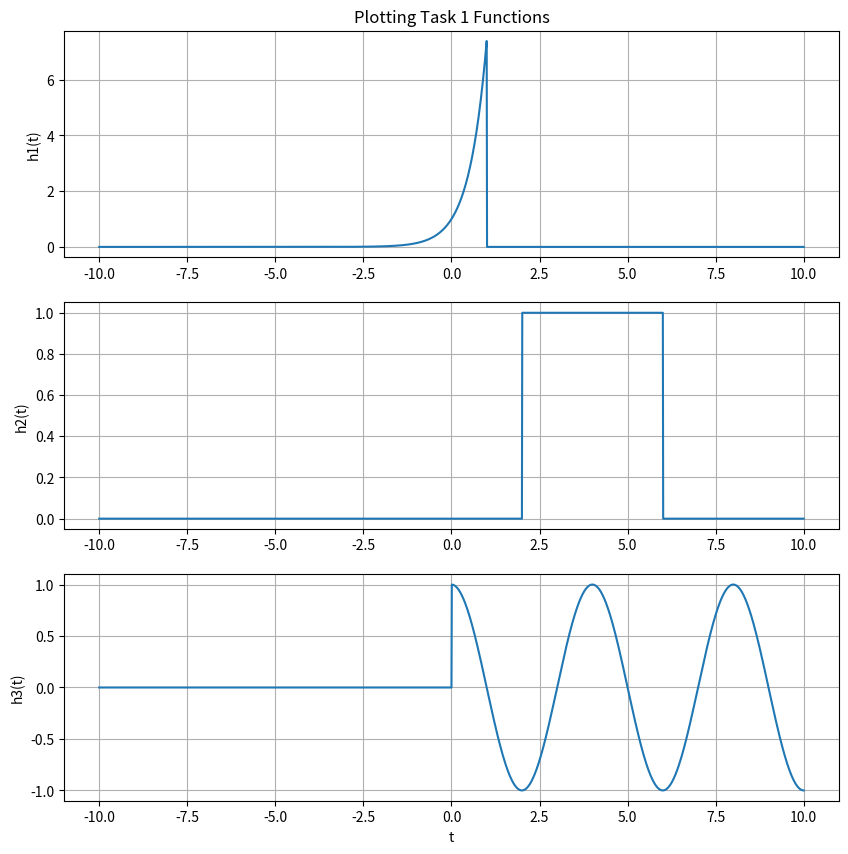
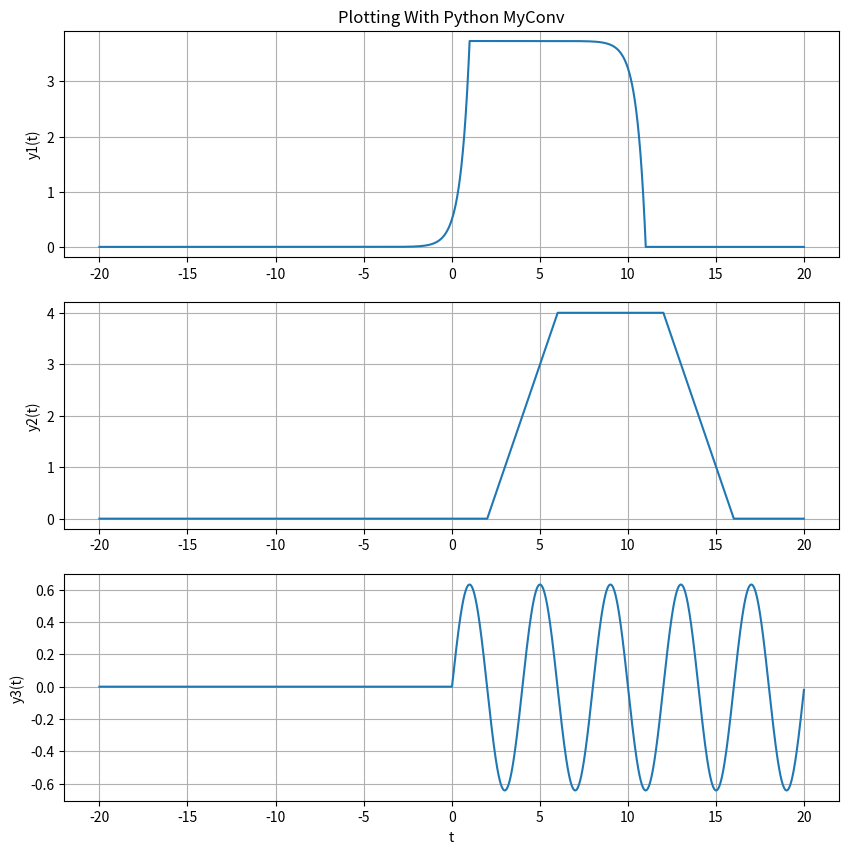
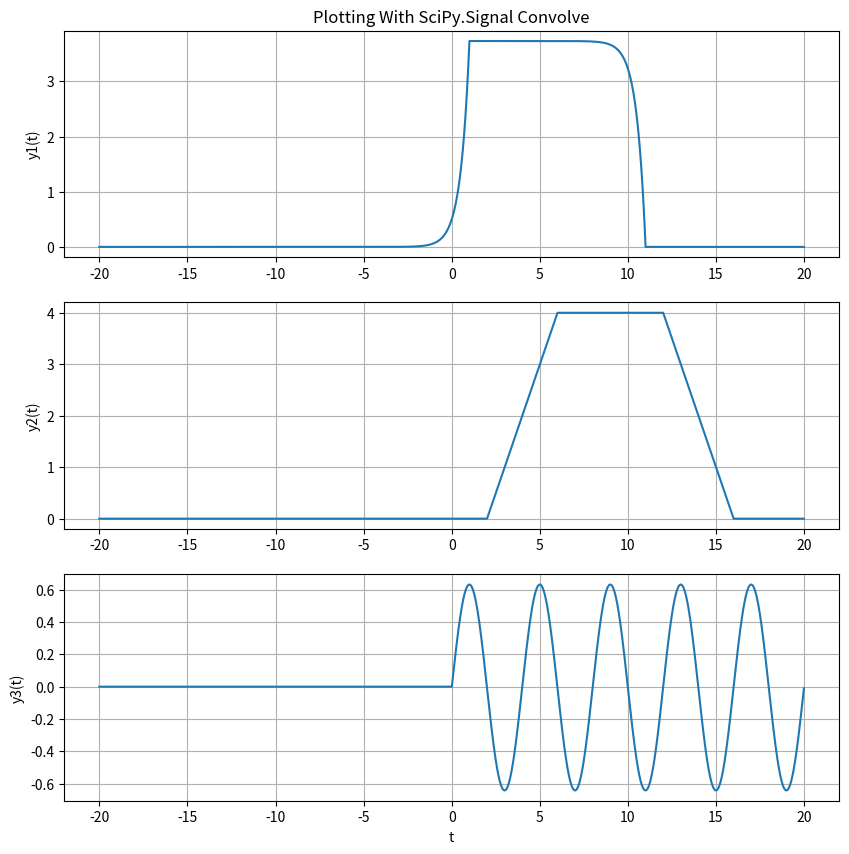
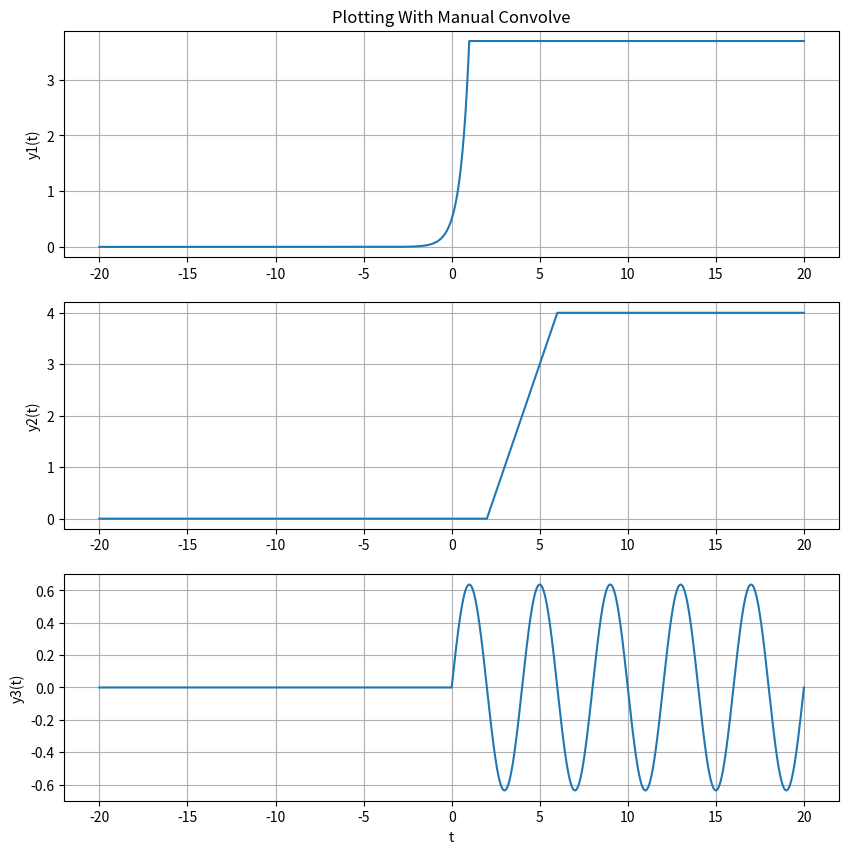

Write the Python code that produced these figures, in order.
################################################################
# Kyle McCain                                                  #
# ECE351-53                                                    #
# LAB 4                                                        #
# Due 2/16/2021                                                #
# Step Response Lab                                            #
################################################################

import numpy as np
import scipy.signal as sig
import time
import matplotlib.pyplot as plt

#unit step function
#0 if input less than 0. 1 if input >= 1
def u(t):
    y = np.zeros(t.shape)
    
    for i in range(len(t)):
        if t[i] < 0:
            y[i] = 0
        else:
            y[i] = 1
    return y

#ramp function
#0 if input is less than 0. equal to input if input >=1
def r(t):
    y = np.zeros(t.shape)
    
    for i in range(len(t)):
        if t[i] < 0:
            y[i] = 0
        else:
            y[i] = t[i]
    return y

#user defined convolution.
#INPUT - three equally sized arrays of numbers (2 f(t) outputs and 1 for t)
#OUTPUT - a tuple where out[0] is the function output and out[1] is new t
def myconv(y,x,t):
    steps = t[1] - t[0] #get time resolution
    t = np.arange(2*t[0],(2*t[len(t)-1])+steps, steps) #get new time array
    z = np.zeros((len(y)+len(x))-1) #define convolution output array
    if len(t) != len(z): #truncate t if it is larger than z.
        t = t[0:len(t)-(len(t)-len(z))] #...done because t is floating point
    for i in range(len(x)): #for every num in second function,
        for j in range(len(y)): #for every num in first function,
            if (i+j+1 < len(z)): #add 1 step offset for better accuracy
                z[i+j+1] += (x[i]*y[j])*steps #perfrom convolution
    return (z,t) #return tuple with convolution array and new t array

steps = 0.01
t = np.arange(-10, 10+steps, steps)

h1 = np.exp(2*t)*u(1-t)
h2 = u(t-2) - u(t-6)
h3 = np.cos(2*np.pi*0.25*t)*u(t)

plt.figure(figsize = (10,10))
plt.subplot(3,1,1)
plt.plot(t,h1)
plt.grid()
plt.ylabel("h1(t)")
#plt.axis([0, 10, -0.1, 1.1]) #zoom level
plt.title("Plotting Task 1 Functions")
plt.subplot(3,1,2)
plt.plot(t,h2)
plt.grid()
plt.ylabel("h2(t)")
#plt.axis([0, 7, -0.1, 1.1]) #zoom level
plt.subplot(3,1,3)
plt.plot(t,h3)
plt.grid()
plt.ylabel("h3(t)")
plt.xlabel("t")
#plt.axis([0, 6, -0.1, 1.1]) #zoom level

#%%Step Response myconv
y1 = myconv(h1,u(t),t)
y2 = myconv(h2,u(t),t)
y3 = myconv(h3,u(t),t)

plt.figure(figsize = (10,10))
plt.subplot(3,1,1)
plt.plot(y1[1],y1[0])
plt.grid()
plt.ylabel("y1(t)")
#plt.axis([0, 10, -0.1, 1.1]) #zoom level
plt.title("Plotting With Python MyConv")
plt.subplot(3,1,2)
plt.plot(y2[1],y2[0])
plt.grid()
plt.ylabel("y2(t)")
#plt.axis([0, 7, -0.1, 1.1]) #zoom level
plt.subplot(3,1,3)
plt.plot(y3[1],y3[0])
plt.grid()
plt.ylabel("y3(t)")
plt.xlabel("t")
#plt.axis([0, 6, -0.1, 1.1]) #zoom level

#%%Step Response scipy signal
sy1 = sig.convolve(h1,u(t))*steps
sy2 = sig.convolve(h2,u(t))*steps
sy3 = sig.convolve(h3,u(t))*steps

plt.figure(figsize = (10,10))
plt.subplot(3,1,1)
plt.plot(y1[1],sy1)
plt.grid()
plt.ylabel("y1(t)")
#plt.axis([0, 10, -0.1, 1.1]) #zoom level
plt.title("Plotting With SciPy.Signal Convolve")
plt.subplot(3,1,2)
plt.plot(y2[1],sy2)
plt.grid()
plt.ylabel("y2(t)")
#plt.axis([0, 7, -0.1, 1.1]) #zoom level
plt.subplot(3,1,3)
plt.plot(y3[1],sy3)
plt.grid()
plt.ylabel("y3(t)")
plt.xlabel("t")
#plt.axis([0, 6, -0.1, 1.1]) #zoom level

#%%Step response (manual)
tm = y1[1]
#y1m = np.exp(2*tm) + (0.5*np.exp(2*tm) - 0.5)*u(tm) - (0.5*np.exp(2*tm) - 0.5)*u(tm-1)
y1m = 0.5*np.exp(2*tm)*u(1-tm) + 0.5*np.exp(2)*u(tm-1)
y2m = r(tm-2) - r(tm-6)
#y2m = (tm-2)*u(tm-2) - (tm-6)*u(tm-6) does the same thing
y3m = (1/(2*0.25*np.pi))*np.sin((2*0.25*np.pi)*tm)*u(tm)

plt.figure(figsize = (10,10))
plt.subplot(3,1,1)
plt.plot(tm,y1m)
plt.grid()
plt.ylabel("y1(t)")
#plt.axis([0, 10, -0.1, 1.1]) #zoom level
plt.title("Plotting With Manual Convolve")
plt.subplot(3,1,2)
plt.plot(tm,y2m)
plt.grid()
plt.ylabel("y2(t)")
#plt.axis([0, 7, -0.1, 1.1]) #zoom level
plt.subplot(3,1,3)
plt.plot(tm,y3m)
plt.grid()
plt.ylabel("y3(t)")
plt.xlabel("t")
#plt.axis([0, 6, -0.1, 1.1]) #zoom level